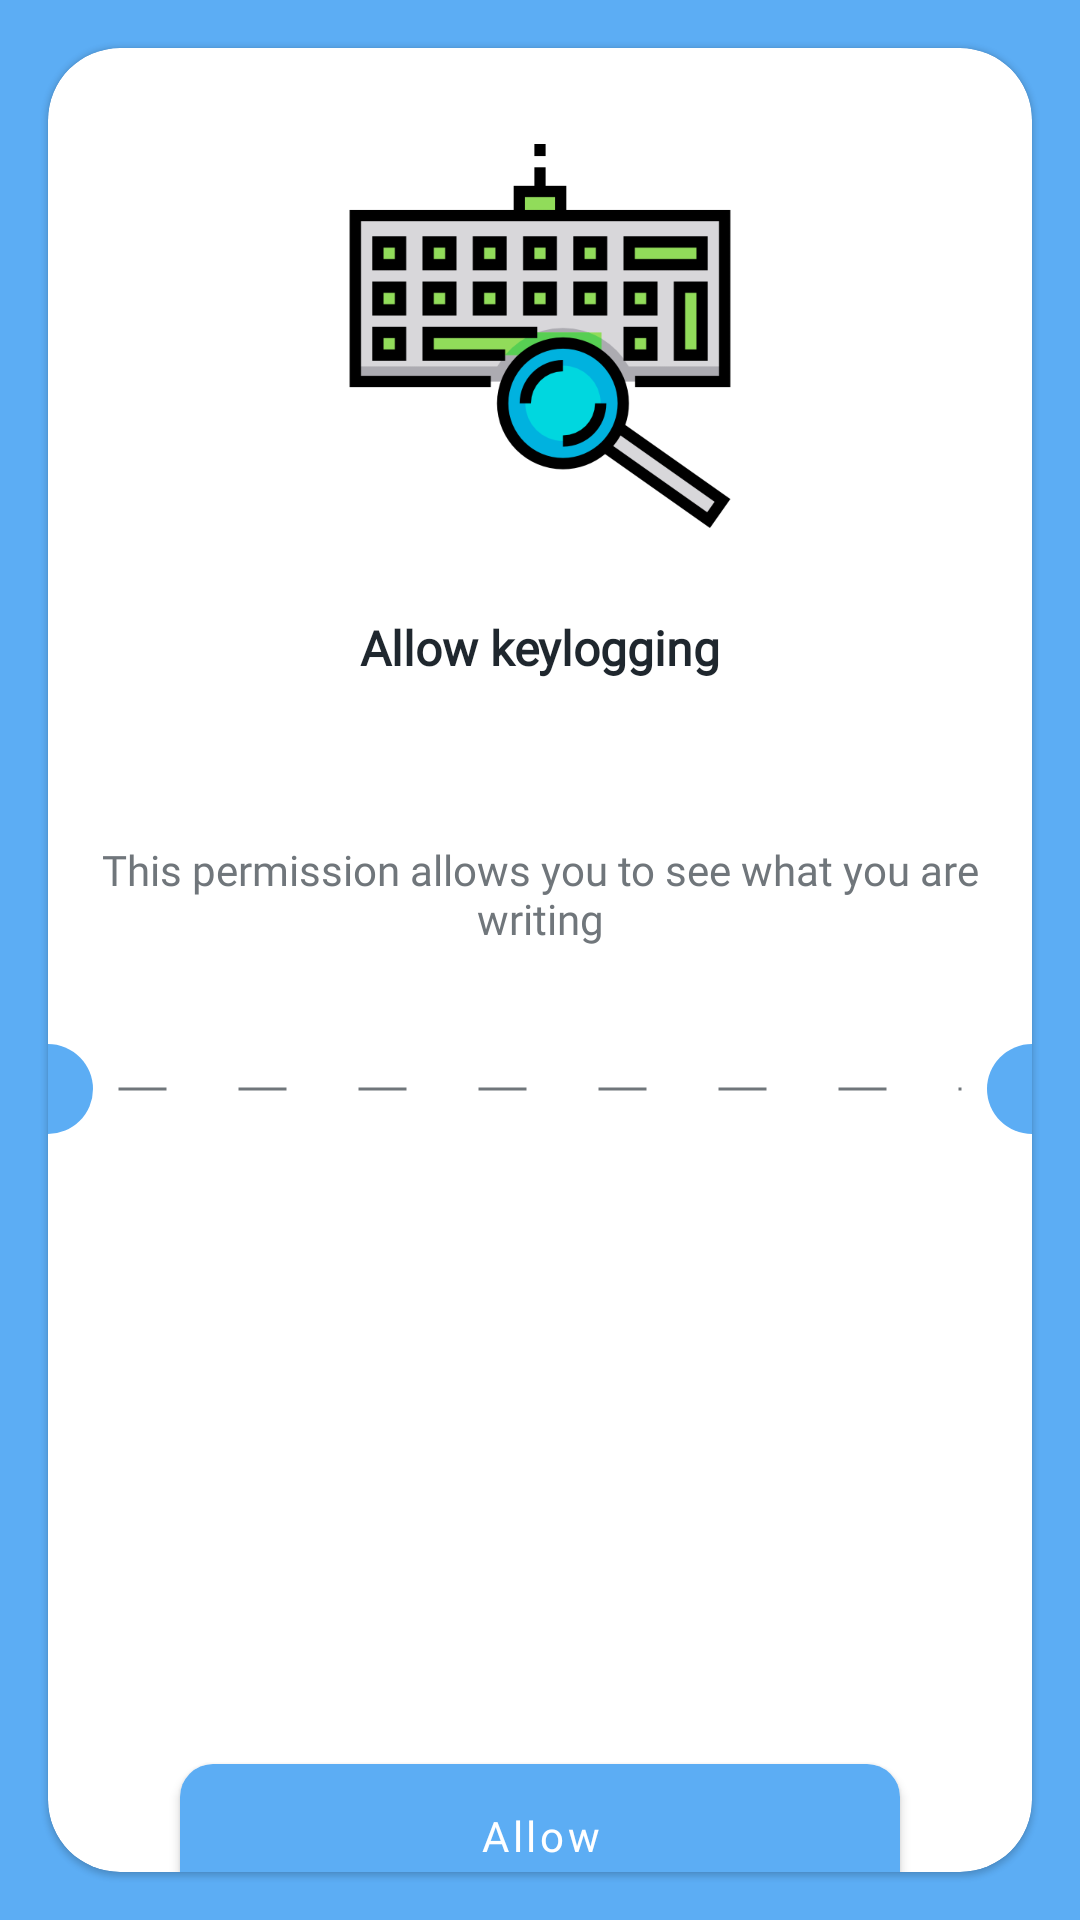

Produce the Android XML layout that renders to this screen, including the resource entries it uses.
<!-- AndroidManifest.xml: application theme Theme.ChildApp -->
<!-- res/layout/fragment_keylog.xml -->
<?xml version="1.0" encoding="utf-8"?>
<RelativeLayout xmlns:android="http://schemas.android.com/apk/res/android"
    xmlns:app="http://schemas.android.com/apk/res-auto"
    xmlns:tools="http://schemas.android.com/tools"
    android:layout_width="match_parent"
    android:layout_height="match_parent"
    android:background="@color/colorMainBlue"
    tools:context=".ui.splash.permission.keylog.KeylogFragment">


    <com.google.android.material.card.MaterialCardView
        style="@style/main_card_view"
        app:cardCornerRadius="24dp">

        <LinearLayout
            android:layout_width="match_parent"
            android:layout_height="match_parent"
            android:orientation="vertical">

            <androidx.appcompat.widget.AppCompatImageView
                style="@style/image_view_style"
                app:srcCompat="@drawable/keylogger" />

            <androidx.appcompat.widget.AppCompatTextView
                style="@style/main_desc_style"
                android:text="@string/allow_keylogging" />

            <androidx.appcompat.widget.AppCompatTextView
                style="@style/other_desc_style"
                android:text="@string/keylog_desc" />

            <RelativeLayout
                android:layout_width="match_parent"
                android:layout_height="30dp"
                android:layout_marginBottom="204dp">

                <View
                    android:id="@+id/left_circle"
                    style="@style/my_customleft_view"
                    android:background="@drawable/half_circle_left" />

                <View style="@style/my_dot_line_view" />

                <View
                    android:id="@+id/right_circle"
                    style="@style/my_custom_rigth_line" />

            </RelativeLayout>


            <com.google.android.material.button.MaterialButton
                android:id="@+id/allow_keylog_service"
                style="@style/my_checker_btn"
                android:layout_marginBottom="32dp"
                android:text="@string/allow"
                app:cornerRadius="11dp" />

        </LinearLayout>
    </com.google.android.material.card.MaterialCardView>


</RelativeLayout>
<!-- resources referenced by this layout -->
<resources>
  <color name="colorMainBlue">#5CADF4</color>
  <!-- drawable half_circle_left (drawable) -->
  <?xml version="1.0" encoding="utf-8"?>
  <shape xmlns:android="http://schemas.android.com/apk/res/android"
      android:shape="rectangle">
      <size
          android:width="15dp"
          android:height="30dp" />
      <solid android:color="@color/colorMainBlue" />
      <corners
          android:bottomRightRadius="15dp"
          android:topRightRadius="15dp" />
  </shape>
  <string name="allow">Allow</string>
  <string name="allow_keylogging">Allow keylogging</string>
  <string name="keylog_desc">This permission allows you to see what you are writing</string>
  <style name="image_view_style">
          <item name="android:layout_width">match_parent</item>
          <item name="android:layout_height">144dp</item>
          <item name="android:padding">8dp</item>
          <item name="android:layout_marginTop">24dp</item>
          <item name="android:layout_marginEnd">24dp</item>
          <item name="android:layout_marginStart">24dp</item>
      </style>
  <style name="main_card_view">
          <item name="android:layout_width">match_parent</item>
          <item name="android:layout_height">match_parent</item>
          <item name="android:layout_centerInParent">true</item>
          <item name="android:layout_margin">16dp</item>
      </style>
  <style name="my_checker_btn">
          <item name="android:layout_width">240dp</item>
          <item name="android:layout_gravity">center</item>
          <item name="android:layout_height">60dp</item>
          <item name="android:fontFamily">@font/montserrat_alternates</item>
          <item name="android:textAllCaps">false</item>
      </style>
  <style name="my_custom_rigth_line">
          <item name="android:layout_width">15dp</item>
          <item name="android:layout_height">match_parent</item>
          <item name="android:layout_alignParentTop">true</item>
          <item name="android:layout_alignParentEnd">true</item>
          <item name="android:layout_alignParentBottom">true</item>
          <item name="android:background">@drawable/half_circle_right</item>
      </style>
  <style name="my_customleft_view">
          <item name="android:layout_width">15dp</item>
          <item name="android:layout_height">match_parent</item>
          <item name="android:layout_alignParentStart">true</item>
          <item name="android:layout_alignParentTop">true</item>
          <item name="android:layout_alignParentBottom">true</item>
      </style>
  <style name="other_desc_style">
          <item name="android:layout_width">match_parent</item>
          <item name="android:layout_height">100dp</item>
          <item name="android:fontFamily">@font/montserrat_alternates</item>
          <item name="android:gravity">center</item>
          <item name="android:padding">8dp</item>
          <item name="android:textColor">@color/colorGray</item>
      </style>
  <color name="colorBlack">#1F272E</color>
  <!-- drawable half_circle_right (drawable-v24) -->
  <?xml version="1.0" encoding="utf-8"?>
  <shape xmlns:android="http://schemas.android.com/apk/res/android"
      android:shape="rectangle">
      <size
          android:width="15dp"
          android:height="30dp" />
      <solid android:color="@color/colorMainBlue" />
      <corners
          android:bottomLeftRadius="15dp"
          android:topLeftRadius="15dp" />
  </shape>
  <!-- drawable dashed_line (drawable) -->
  <?xml version="1.0" encoding="utf-8"?>
  <shape xmlns:android="http://schemas.android.com/apk/res/android"
      android:shape="line">
      <stroke
          android:width="1dp"
          android:color="@color/colorGray"
          android:dashWidth="16dp"
          android:dashGap="24dp" />
  </shape>
  <color name="colorGray">#70767B</color>
  <color name="colorLighterBlue">#2C95F1</color>
  <color name="colorWhite">#FFF</color>
</resources>
